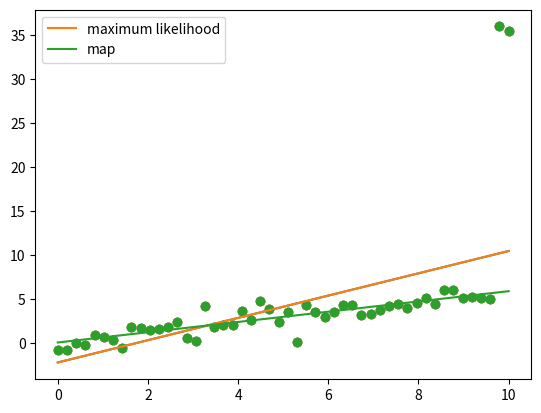

This figure's Python source:
# demonstration of L2 regularization
#
# notes for this course can be found at:
# https://deeplearningcourses.com/c/data-science-linear-regression-in-python
# https://www.udemy.com/data-science-linear-regression-in-python

import numpy as np
import matplotlib.pyplot as plt

N = 50

# generate the data
X = np.linspace(0,10,N)
Y = 0.5*X + np.random.randn(N)

# make outliers
Y[-1] += 30
Y[-2] += 30

# plot the data
plt.scatter(X, Y)
plt.show()

# add bias term
X = np.vstack([np.ones(N), X]).T

# plot the maximum likelihood solution
w_ml = np.linalg.solve(X.T.dot(X), X.T.dot(Y))
Yhat_ml = X.dot(w_ml)
plt.scatter(X[:,1], Y)
plt.plot(X[:,1], Yhat_ml)
plt.show()

# plot the regularized solution
# probably don't need an L2 regularization this high in many problems
# everything in this example is exaggerated for visualization purposes
l2 = 1000.0
w_map = np.linalg.solve(l2*np.eye(2) + X.T.dot(X), X.T.dot(Y))
Yhat_map = X.dot(w_map)
plt.scatter(X[:,1], Y)
plt.plot(X[:,1], Yhat_ml, label='maximum likelihood')
plt.plot(X[:,1], Yhat_map, label='map')
plt.legend()
plt.show()
